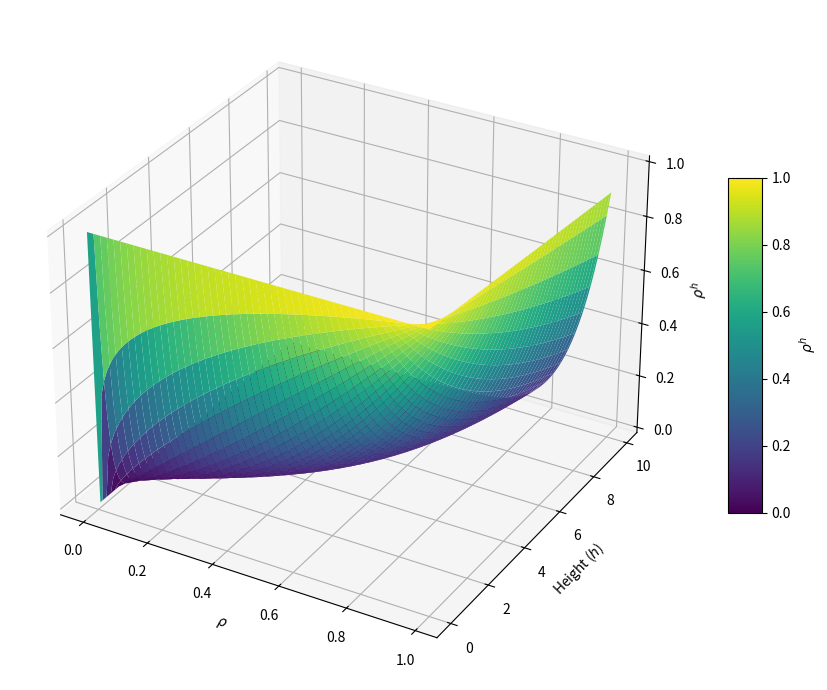

Write the Python code that produced this figure.
import numpy as np
import matplotlib.pyplot as plt
from mpl_toolkits.mplot3d import Axes3D


# Define ranges
h = np.arange(0, 10, .1)
rho = np.arange(0, 1, 0.01)

# Create meshgrid
RHO, H = np.meshgrid(rho, h)

# Compute rho^h

Z = RHO ** H


# Create 3D plot
fig = plt.figure(figsize=(10, 7))
ax = fig.add_subplot(111, projection='3d')

# Plot the surface
surf = ax.plot_surface(RHO, H, Z, cmap='viridis', vmin=0, vmax=1, shade=False)


# Add labels and title
ax.set_xlabel(r'$\rho$')
ax.set_ylabel(r'Height ($h$)')
ax.set_zlabel(r'$\rho^h$')
#ax.set_title(r'3D Surface Plot of $\rho^h$')






# Add color bar
cbar = fig.colorbar(surf, ax=ax, shrink=0.5, aspect=10)
cbar.set_label(r'$\rho^h$')

# Force consistent tick marks including 1.0
cbar.set_ticks(np.linspace(0, 1, 6))  # [0. , 0.2, 0.4, 0.6, 0.8, 1.0]

plt.tight_layout()
plt.show()



